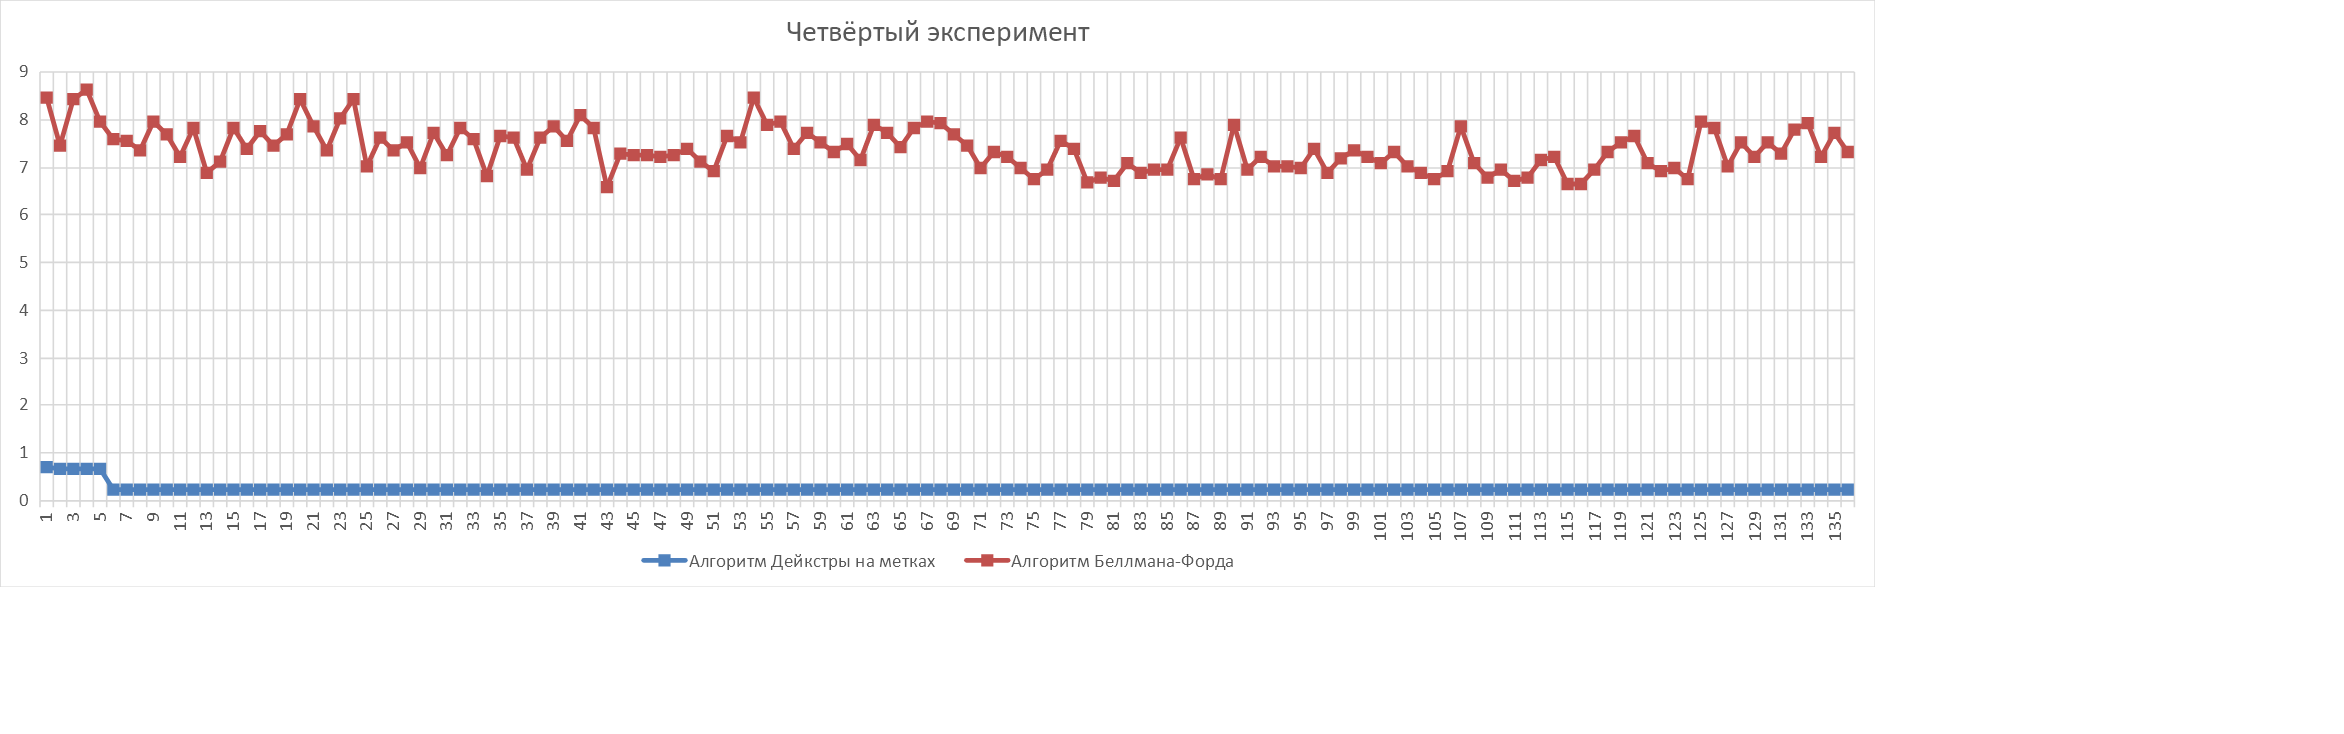

The table this chart was drawn from, first rows:
1001;1001000;1;1;0, 694697;8, 451801
1001;1001000;1;2;0, 669813;7, 459175
1001;1001000;1;3;0, 665659;8, 434898
1001;1001000;1;4;0, 668018;8, 619898
1001;1001000;1;5;0, 656600;7, 945570
1001;1001000;1;6;0, 240574;7, 591248
1001;1001000;1;7;0, 242164;7, 557503
1001;1001000;1;8;0, 240968;7, 338749
1001;1001000;1;9;0, 242095;7, 946644
1001;1001000;1;10;0, 239580;7, 680655
1001;1001000;1;11;0, 242326;7, 220387
1001;1001000;1;12;0, 239001;7, 835714
1001;1001000;1;13;0, 238675;6, 872048
1001;1001000;1;14;0, 239833;7, 116510
1001;1001000;1;15;0, 238267;7, 840301
1001;1001000;1;16;0, 239832;7, 398572
1001;1001000;1;17;0, 236667;7, 764296
1001;1001000;1;18;0, 240873;7, 448804
1001;1001000;1;19;0, 239599;7, 700826
1001;1001000;1;20;0, 242465;8, 426462
1001;1001000;1;21;0, 239689;7, 860745
1001;1001000;1;22;0, 239072;7, 366243
1001;1001000;1;23;0, 244775;8, 017708
1001;1001000;1;24;0, 237064;8, 429958
1001;1001000;1;25;0, 235829;7, 031279
1001;1001000;1;26;0, 238584;7, 616958
1001;1001000;1;27;0, 245360;7, 369297
1001;1001000;1;28;0, 242024;7, 527120
1001;1001000;1;29;0, 239690;6, 999687
1001;1001000;1;30;0, 243098;7, 740117
1001;1001000;1;31;0, 241971;7, 265615
1001;1001000;1;32;0, 243689;7, 837063
1001;1001000;1;33;0, 240564;7, 599608
1001;1001000;1;34;0, 237584;6, 805112
1001;1001000;1;35;0, 239406;7, 640539
1001;1001000;1;36;0, 239546;7, 639730
1001;1001000;1;37;0, 239204;6, 964046
1001;1001000;1;38;0, 243374;7, 630368
1001;1001000;1;39;0, 242458;7, 872875
1001;1001000;1;40;0, 240176;7, 559871
1001;1001000;1;41;0, 242520;8, 080825
1001;1001000;1;42;0, 241504;7, 822303
1001;1001000;1;43;0, 242237;6, 593165
1001;1001000;1;44;0, 233295;7, 272606
1001;1001000;1;45;0, 236591;7, 267504
1001;1001000;1;46;0, 243981;7, 262751
1001;1001000;1;47;0, 243400;7, 225027
1001;1001000;1;48;0, 239792;7, 237310
1001;1001000;1;49;0, 243402;7, 395425
1001;1001000;1;50;0, 244214;7, 112917
1001;1001000;1;51;0, 237852;6, 916762
1001;1001000;1;52;0, 237278;7, 673242
1001;1001000;1;53;0, 244759;7, 530182
1001;1001000;1;54;0, 244829;8, 478884
1001;1001000;1;55;0, 242178;7, 876004
1001;1001000;1;56;0, 241790;7, 963204
1001;1001000;1;57;0, 243347;7, 389913
1001;1001000;1;58;0, 242285;7, 721910
1001;1001000;1;59;0, 244572;7, 530308
1001;1001000;1;60;0, 243689;7, 304157
1001;1001000;1;61;0, 241135;7, 485113
... 75 more rows
